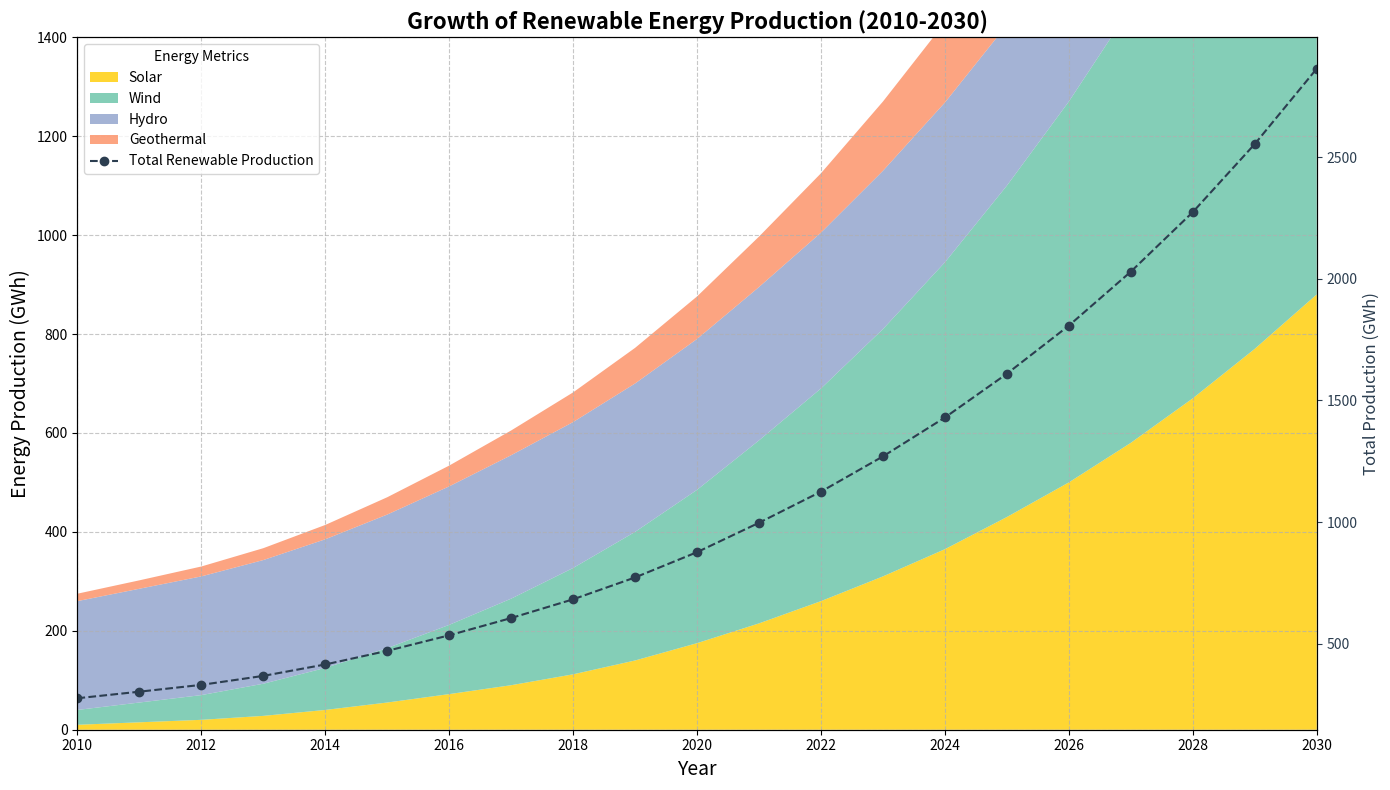

This figure's Python source:
import matplotlib.pyplot as plt
import numpy as np

# Backstory: Tracking the Rise of Renewable Energy Sources Over Time
# The chart illustrates how different renewable energy sources (solar, wind, hydro, geothermal) have grown from 2010 to 2030.

# Define the years
years = np.arange(2010, 2031)

# Data representing GWh production for each renewable energy source over the years
solar_energy = [10, 15, 20, 28, 40, 55, 72, 90, 112, 140, 175, 215, 260, 310, 365, 430, 500, 580, 670, 770, 880]
wind_energy = [30, 40, 50, 65, 85, 110, 140, 175, 215, 260, 310, 370, 430, 500, 580, 670, 770, 880, 1000, 1140, 1300]
hydro_energy = [220, 230, 240, 250, 260, 270, 280, 290, 295, 300, 305, 310, 315, 320, 323, 325, 328, 330, 335, 340, 345]
geothermal_energy = [15, 17, 20, 24, 29, 35, 42, 50, 60, 72, 86, 102, 120, 140, 162, 185, 210, 240, 270, 305, 340]

# Stack the data for area plotting
data = np.array([solar_energy, wind_energy, hydro_energy, geothermal_energy])

# Create the stacked area chart
fig, ax = plt.subplots(figsize=(14, 8))
ax.stackplot(years, data, labels=['Solar', 'Wind', 'Hydro', 'Geothermal'],
             colors=['#ffcc00', '#66c2a5', '#8da0cb', '#fc8d62'], alpha=0.8)

# Title and axis labels
ax.set_title('Growth of Renewable Energy Production (2010-2030)', fontsize=16, fontweight='bold')
ax.set_xlabel('Year', fontsize=14)
ax.set_ylabel('Energy Production (GWh)', fontsize=14)

# Add legend
ax.legend(title='Energy Source', loc='upper left', fontsize=12)

# Configure x and y ticks
ax.set_xticks(np.arange(2010, 2031, 2))
ax.set_yticks(np.arange(0, 1401, 200))
ax.set_xlim(2010, 2030)
ax.set_ylim(0, 1400)

# Add gridlines for better readability
ax.grid(True, linestyle='--', alpha=0.7)

# Add a secondary line plot indicating the total renewable energy production
total_production = np.sum(data, axis=0)
ax2 = ax.twinx()
ax2.plot(years, total_production, 'o--', color='#2c3e50', label='Total Renewable Production')
ax2.set_ylabel('Total Production (GWh)', fontsize=12, color='#2c3e50')
ax2.tick_params(axis='y', colors='#2c3e50')

# Consolidate legends
lines, labels = ax.get_legend_handles_labels()
lines2, labels2 = ax2.get_legend_handles_labels()
ax.legend(lines + lines2, labels + labels2, loc='upper left', title='Energy Metrics')

# Enhance layout to avoid overlapping elements
plt.tight_layout()

# Show plot
plt.show()
